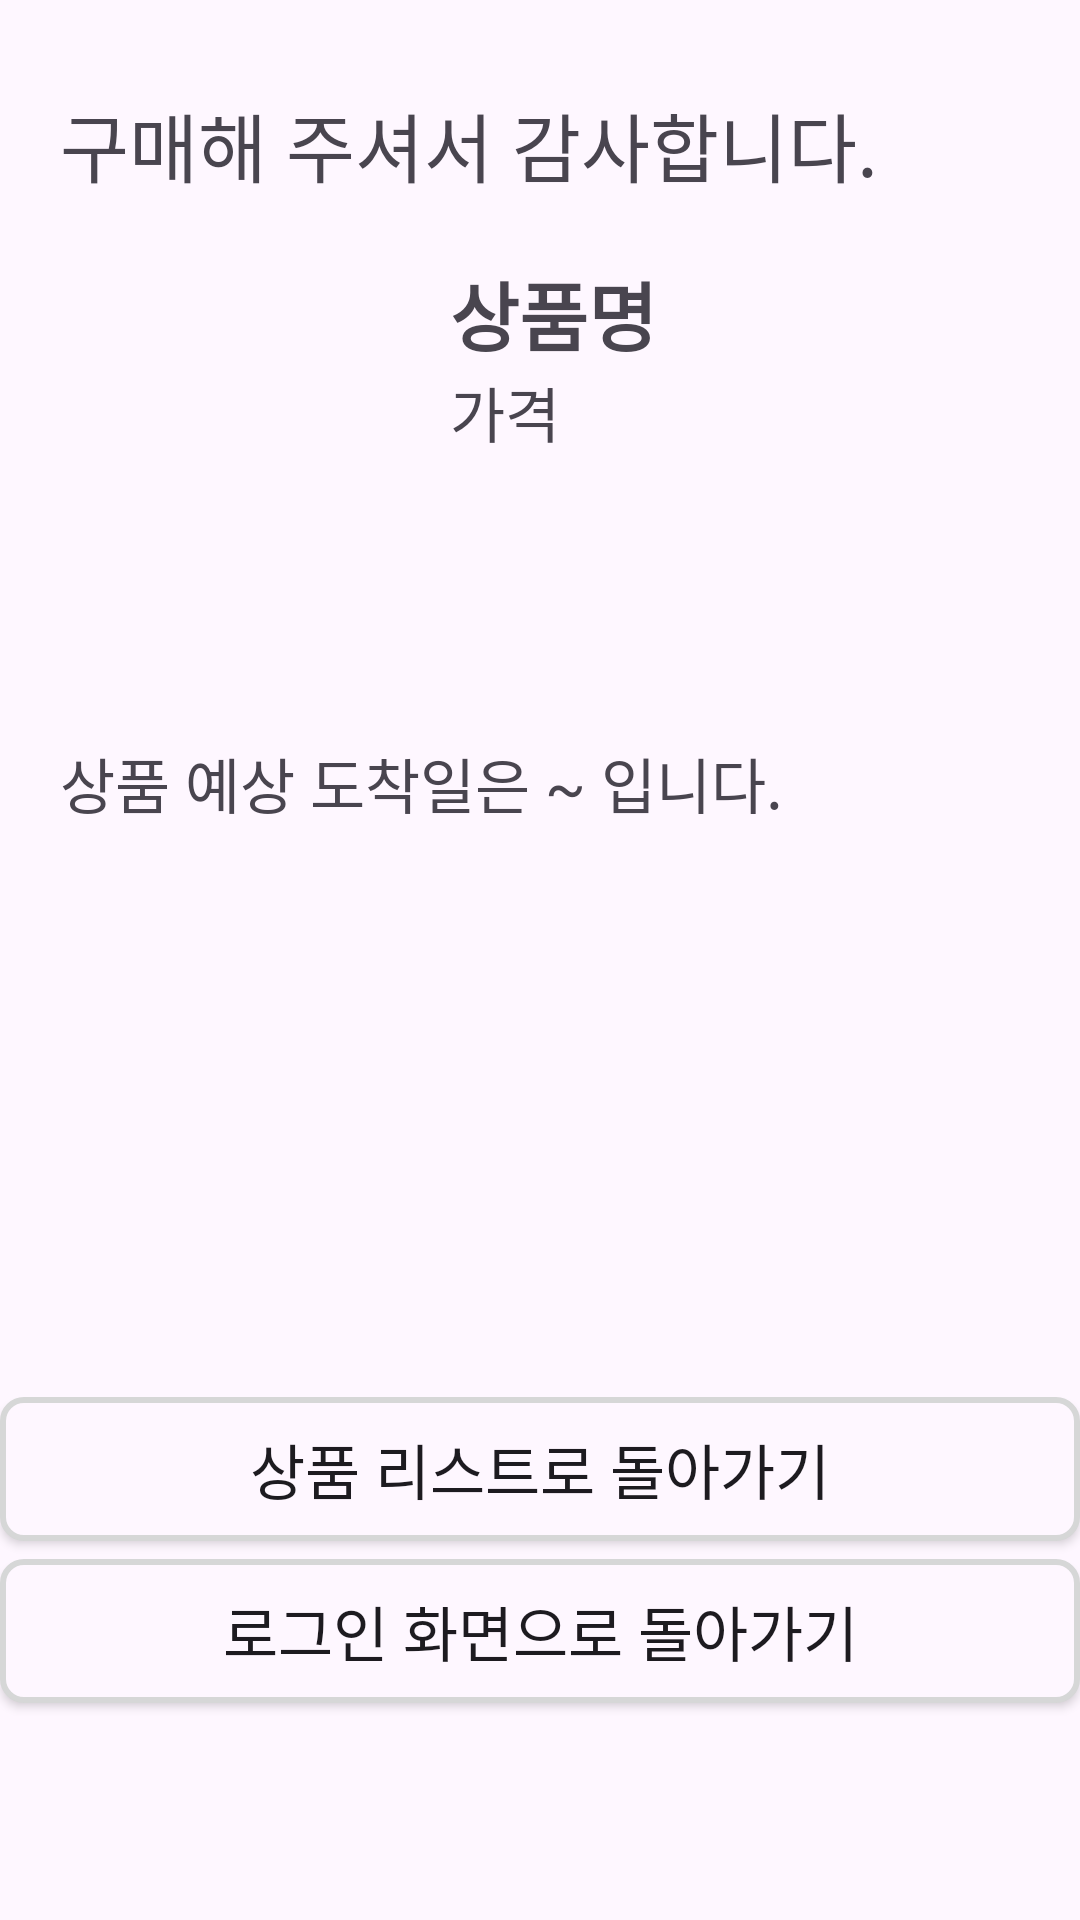

Produce the Android XML layout that renders to this screen, including the resource entries it uses.
<!-- AndroidManifest.xml: application theme Theme.FlatFeet -->
<!-- res/layout/confirm.xml -->
<?xml version="1.0" encoding="utf-8"?>
<LinearLayout xmlns:android="http://schemas.android.com/apk/res/android"
    android:orientation="vertical"
    android:layout_margin="20dp"
    android:layout_width="match_parent"
    android:layout_height="match_parent">

    <TextView
        android:layout_width="match_parent"
        android:layout_height="wrap_content"
        android:layout_marginTop="30dp"
        android:layout_marginLeft="20dp"
        android:text="구매해 주셔서 감사합니다."
        android:textSize="25dp" />
    <LinearLayout
        android:orientation="horizontal"
        android:layout_margin="20dp"
        android:layout_width="match_parent"
        android:layout_height="wrap_content">
        <ImageView
            android:id="@+id/image"
            android:layout_width="120dp"
            android:layout_height="120dp"/>
        <LinearLayout
            android:orientation="vertical"
            android:layout_width="wrap_content"
            android:layout_height="wrap_content">
            <TextView
                android:id="@+id/textName"
                android:textStyle="bold"
                android:text="상품명"
                android:textSize="25dp"
                android:layout_marginLeft="10dp"
                android:layout_width="wrap_content"
                android:layout_height="wrap_content"/>
            <TextView
                android:id="@+id/textPrice"
                android:text="가격"
                android:textSize="20dp"
                android:layout_marginLeft="10dp"
                android:layout_width="wrap_content"
                android:layout_height="wrap_content"/>
        </LinearLayout>
    </LinearLayout>
    <TextView
        android:id="@+id/textDay"
        android:layout_margin="20dp"
        android:text="상품 예상 도착일은 ~ 입니다."
        android:textSize="20dp"
        android:layout_width="wrap_content"
        android:layout_height="wrap_content"/>

    <Button
        android:layout_gravity="center"
        android:id="@+id/btnProduct"
        android:layout_marginTop="170dp"
        android:text="상품 리스트로 돌아가기"
        android:textSize="20dp"
        android:background="@drawable/edittext"
        android:layout_width="match_parent"
        android:layout_height="wrap_content"/>
    <Button
        android:layout_gravity="center"
        android:id="@+id/btnLogin"
        android:layout_marginTop="6dp"
        android:text="로그인 화면으로 돌아가기"
        android:textSize="20dp"
        android:background="@drawable/edittext"
        android:layout_width="match_parent"
        android:layout_height="wrap_content"/>

</LinearLayout>
<!-- resources referenced by this layout -->
<resources>
  <!-- drawable edittext (drawable) -->
  <?xml version="1.0" encoding="utf-8"?>
  <shape xmlns:android="http://schemas.android.com/apk/res/android"
      android:padding = "10dp"
      android:shape = "rectangle">
      <solid android:color="?android:attr/colorBackground"/>
      <stroke
          android:width="2dp"
          android:color="?attr/colorButtonNormal"/>
      <corners
          android:bottomLeftRadius="7dp"
          android:bottomRightRadius="7dp"
          android:topLeftRadius="7dp"
          android:topRightRadius="7dp"/>
  </shape>
  <style name="Theme.FlatFeet" parent="Base.Theme.FlatFeet" />
  <style name="Base.Theme.FlatFeet" parent="Theme.Material3.DayNight.NoActionBar">
          
          
      </style>
</resources>
